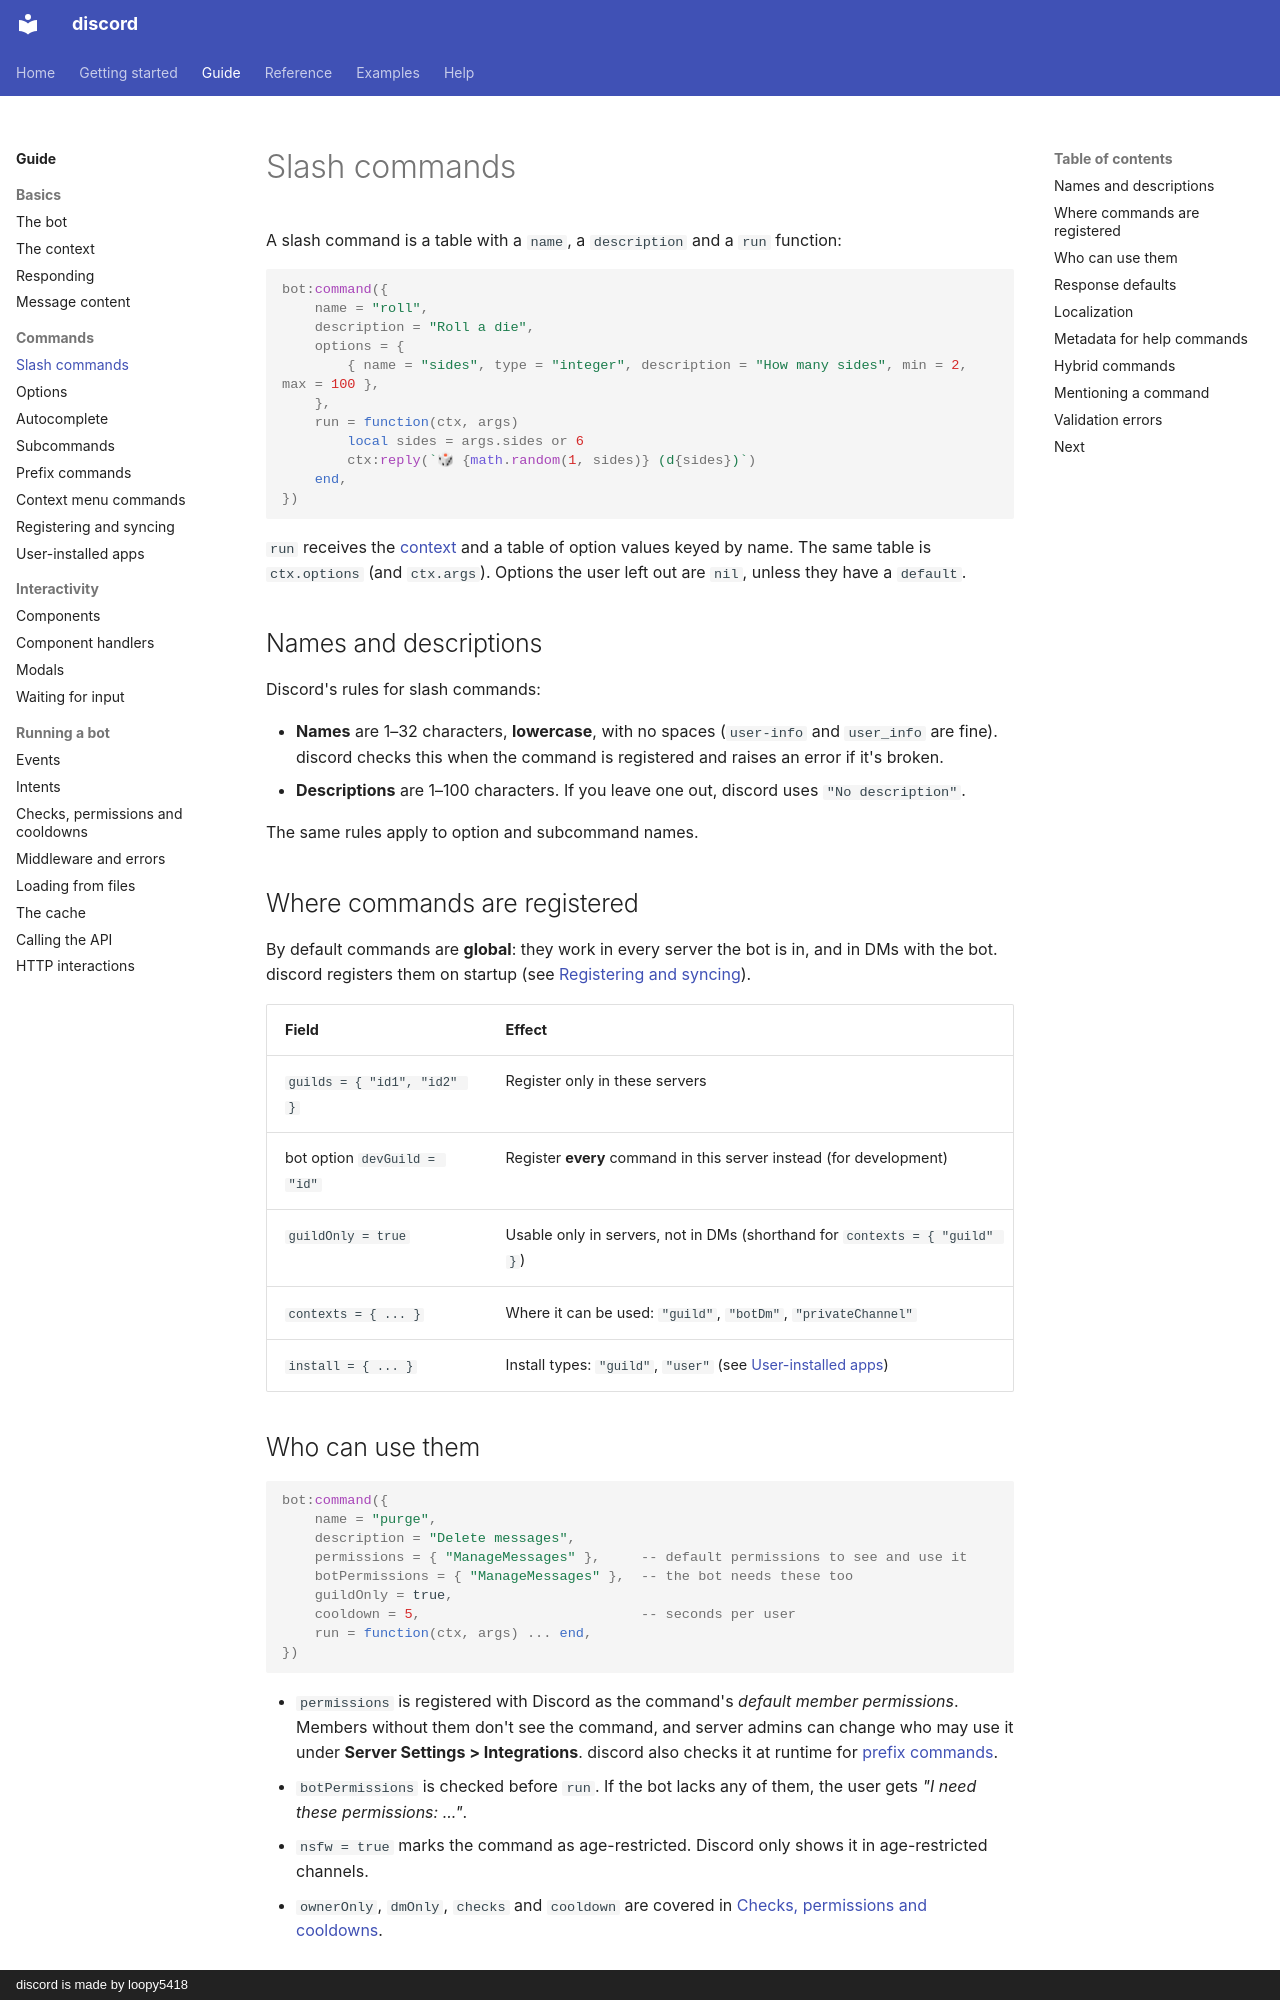

repository: loopy5418/discord-docs · page: guide/slash-commands/index.html · generator: mkdocs · copyright: discord is made by loopy5418

# Slash commands

A slash command is a table with a `name`, a `description` and a `run` function:

```luau
bot:command({
    name = "roll",
    description = "Roll a die",
    options = {
        { name = "sides", type = "integer", description = "How many sides", min = 2, max = 100 },
    },
    run = function(ctx, args)
        local sides = args.sides or 6
        ctx:reply(`🎲 {math.random(1, sides)} (d{sides})`)
    end,
})
```

`run` receives the [context](context.md) and a table of option values keyed by name. The same table is `ctx.options` (and `ctx.args`). Options the user left out are `nil`, unless they have a `default`.

## Names and descriptions

Discord's rules for slash commands:

- **Names** are 1–32 characters, **lowercase**, with no spaces (`user-info` and `user_info` are fine). discord checks this when the command is registered and raises an error if it's broken.
- **Descriptions** are 1–100 characters. If you leave one out, discord uses `"No description"`.

The same rules apply to option and subcommand names.

## Where commands are registered

By default commands are **global**: they work in every server the bot is in, and in DMs with the bot. discord registers them on startup (see [Registering and syncing](syncing.md)).

| Field | Effect |
| --- | --- |
| `guilds = { "id1", "id2" }` | Register only in these servers |
| bot option `devGuild = "id"` | Register **every** command in this server instead (for development) |
| `guildOnly = true` | Usable only in servers, not in DMs (shorthand for `contexts = { "guild" }`) |
| `contexts = { ... }` | Where it can be used: `"guild"`, `"botDm"`, `"privateChannel"` |
| `install = { ... }` | Install types: `"guild"`, `"user"` (see [User-installed apps](user-installs.md)) |
